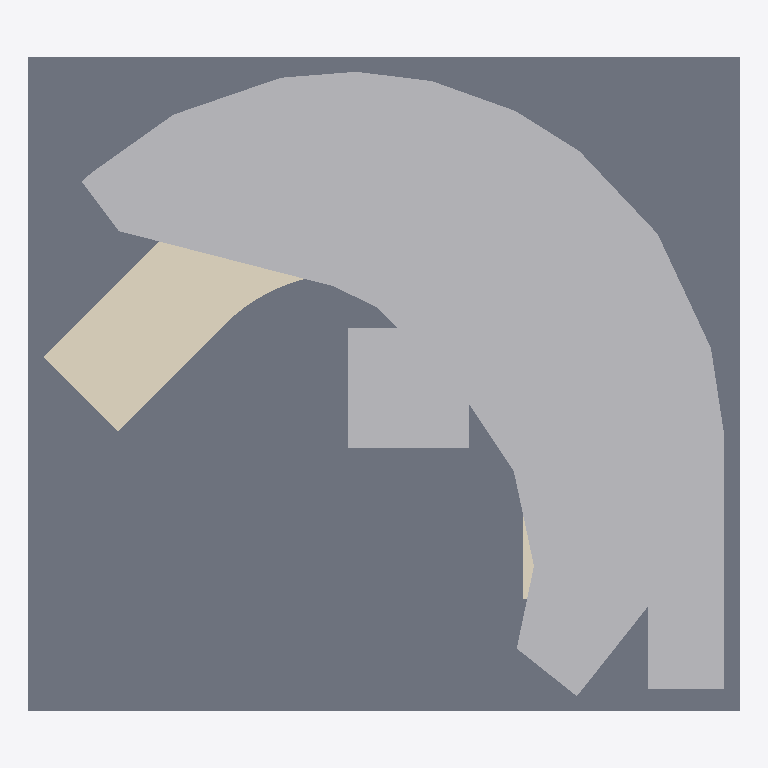
Plan cut of the same IFC building model at storey 'EG' (level 0.00 m, cut at 1.40 m), seen from above with north up, elements coloured by IFC class: 2 other elements (light grey), 1 slab (grey), 1 covering (cream). Cut surfaces are drawn darker.
Extent 23.6 m × 21.7 m × 4.4 m (x, y, z). Storeys (1): EG at 0.00 m. Elements (4): 2 IfcBuildingElementProxy, 1 IfcCovering, 1 IfcSlab.

HEADER;
FILE_DESCRIPTION(('ViewDefinition[DesignTransferView]'),'2;1');
FILE_NAME('/dev/null','2026-09-18T12:28:43+02:00',(''),(''),'IfcOpenShell 0.8.5','IfcOpenShell 0.8.5','Nobody');
FILE_SCHEMA(('IFC4'));
ENDSEC;
DATA;
#6=IFCPROJECT('29zi8uGK18NwtrTQ1kFV48',#5,'turning-radius-01',$,$,$,$,(#15),#10);
#18=IFCSITE('0_T3vHI_9AnQQvRp8HvqFt',#17,'Site',$,$,#29,$,$,$,$,$,$,$,$);
#20=IFCBUILDING('2RPiSbJM5EvwlHfJ5CzfNn',#19,'Building',$,$,#34,$,$,$,$,$,$);
#36=IFCBUILDINGSTOREY('3_dHuFbbT0U9m_l0WcTF1C',#35,'EG',$,$,#43,$,$,$,0.0);
#45=IFCSLAB('1tVooTZmX9uvma8zbEfVql',#44,'Strasse-Bodenplatte',$,$,#52,#67,$,.FLOOR.);
#179=IFCBUILDINGELEMENTPROXY('1cO40ma$DEOeOCpgzbfAV_',#178,'WR-01','LKW-Schleppkurve / Wenderadius als Proxy-Volumen','Wenderadius',#184,#217,$,.USERDEFINED.);
#69=IFCCOVERING('3Jg$5$ydXFCR6P8VsMCQkl',#68,'Fahrbahn',$,$,#74,#155,$,.FLOORING.);
#157=IFCBUILDINGELEMENTPROXY('2H4Ql2zG59BBYdVpVeVWjg',#156,'Gebaeudeecke',$,'Kontext',#162,#177,$,.USERDEFINED.);
ENDSEC;
